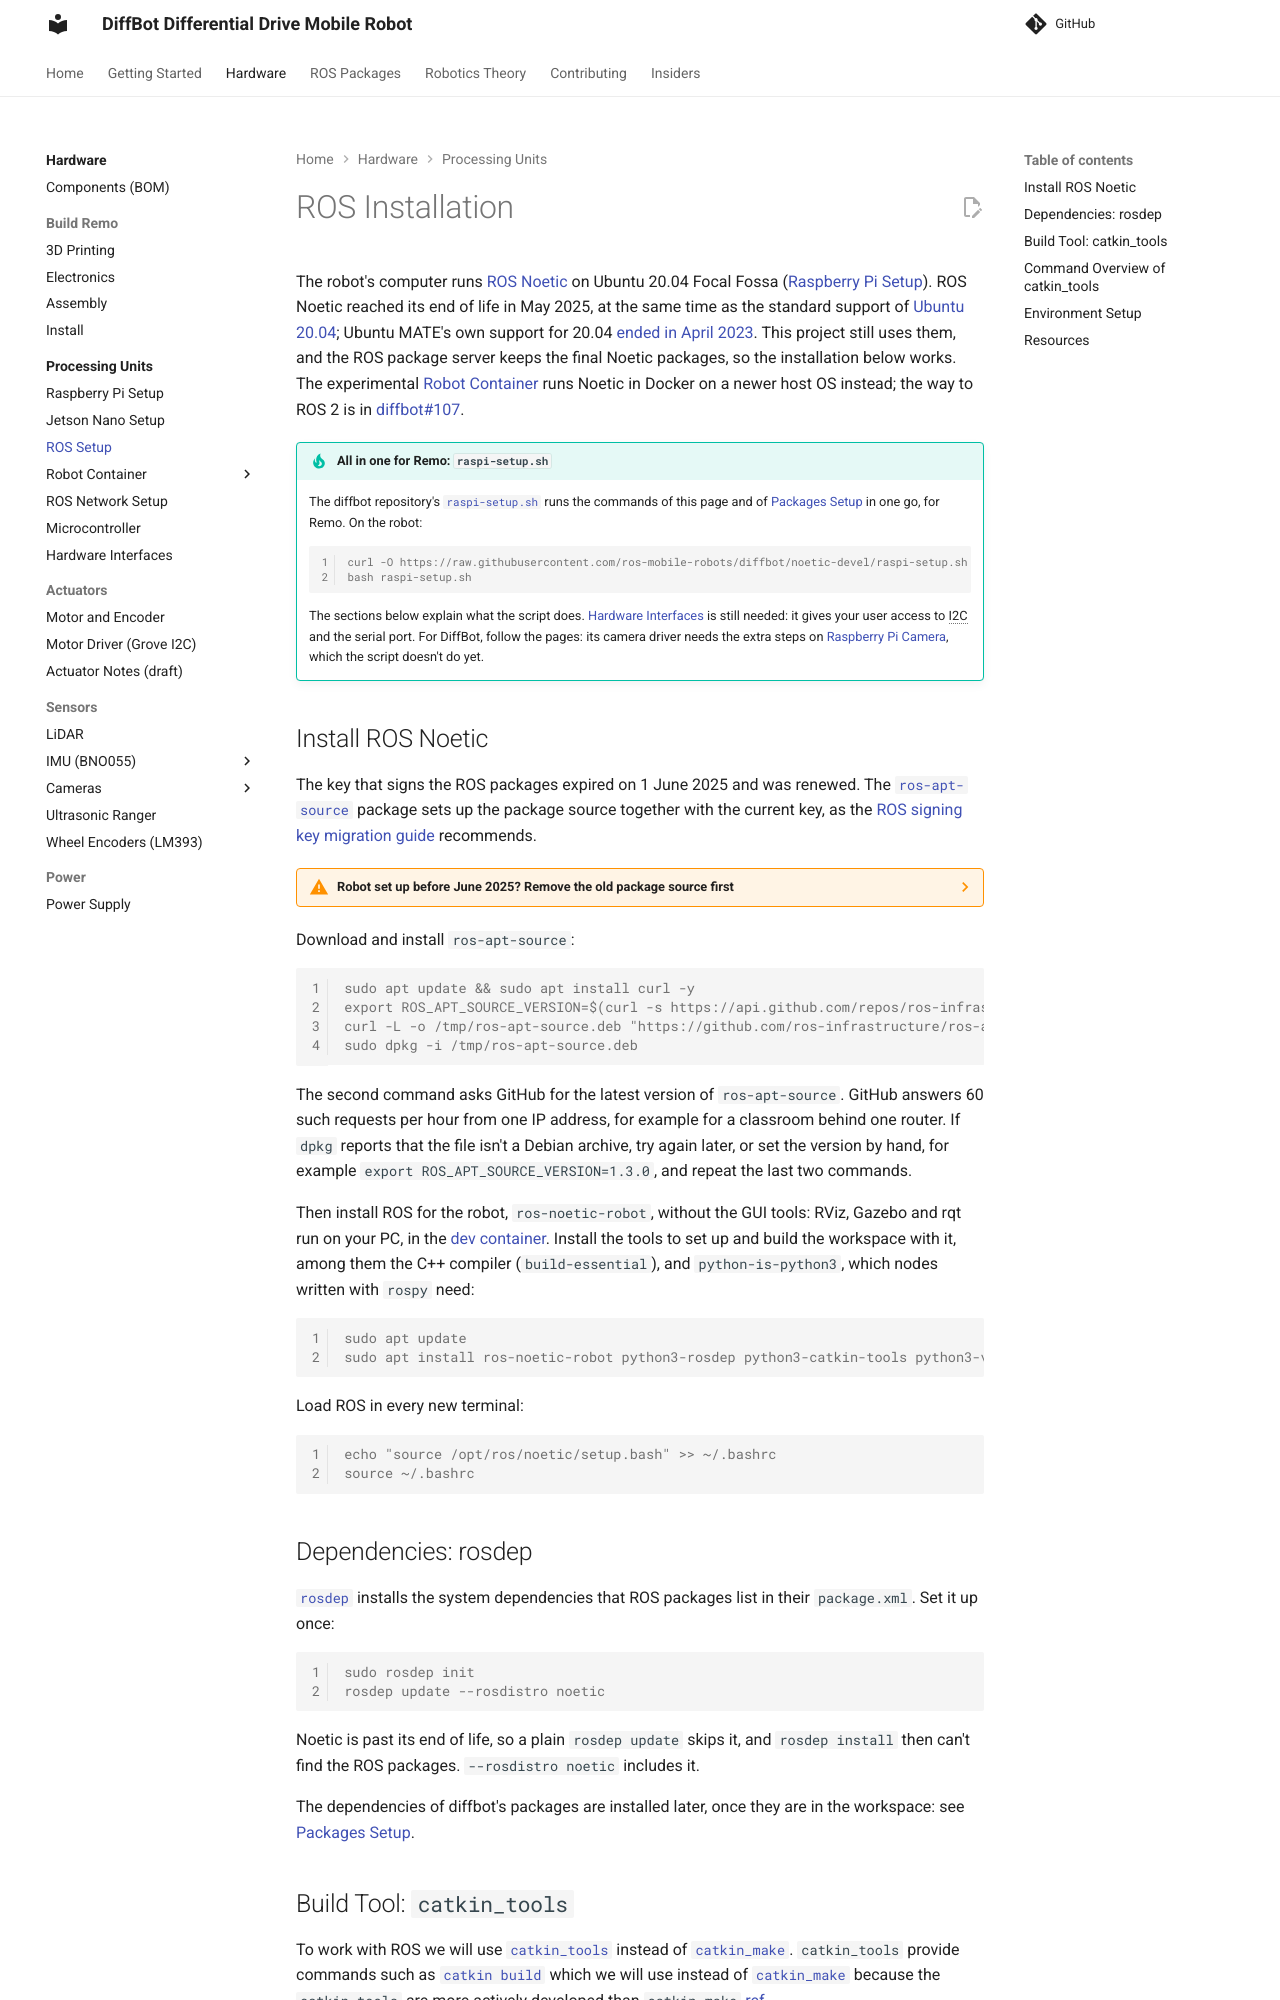

repository: ros-mobile-robots/ros-mobile-robots.github.io · page: processing_units/ros-setup/index.html · generator: mkdocs

# ROS Installation

The robot's computer runs [ROS Noetic](https://wiki.ros.org/noetic) on Ubuntu 20.04 Focal Fossa ([Raspberry Pi Setup](rpi-setup.md)). ROS Noetic reached its end of life in May 2025, at the same time as the standard support of [Ubuntu 20.04](https://ubuntu.com/20-04); Ubuntu MATE's own support for 20.04 [ended in April 2023](https://ubuntu-mate.community/t/ubuntu-mate-20-04-lts-reaches-end-of-life/26477). This project still uses them, and the ROS package server keeps the final Noetic packages, so the installation below works. The experimental [Robot Container](robot-container/index.md) runs Noetic in Docker on a newer host OS instead; the way to ROS 2 is in [diffbot#107](https://github.com/ros-mobile-robots/diffbot/issues/107).

!!! tip "All in one for Remo: `raspi-setup.sh`"
    The diffbot repository's [`raspi-setup.sh`](https://github.com/ros-mobile-robots/diffbot/blob/noetic-devel/raspi-setup.sh) runs the commands of this page and of [Packages Setup](../packages/packages-setup.md) in one go, for Remo. On the robot:

    ```console
    curl -O https://raw.githubusercontent.com/ros-mobile-robots/diffbot/noetic-devel/raspi-setup.sh
    bash raspi-setup.sh
    ```

    The sections below explain what the script does. [Hardware Interfaces](hardware-interfaces.md) is still needed: it gives your user access to I2C and the serial port. For DiffBot, follow the pages: its camera driver needs the extra steps on [Raspberry Pi Camera](../packages/raspicam_node.md), which the script doesn't do yet.

## Install ROS Noetic

The key that signs the ROS packages expired on 1 June 2025 and was renewed. The [`ros-apt-source`](https://github.com/ros-infrastructure/ros-apt-source) package sets up the package source together with the current key, as the [ROS signing key migration guide](https://discourse.openrobotics.org/t/ros-signing-key-migration-guide/43937) recommends.

??? warning "Robot set up before June 2025? Remove the old package source first"
    Older instructions, including the [ROS wiki](https://wiki.ros.org/noetic/Installation/Ubuntu) and earlier versions of this page, add the package source to `/etc/apt/sources.list.d/ros-latest.list` and the key with `apt-key`. If your robot has that file, `sudo apt update` fails because the key from back then has expired (`EXPKEYSIG`). Remove the old entry and key before the commands below, as the [migration guide](https://discourse.openrobotics.org/t/ros-signing-key-migration-guide/43937) describes:

    ```console
    sudo rm /etc/apt/sources.list.d/ros-latest.list
    sudo apt-key del "C1CF 6E31 E6BA DE88 68B1 72B4 F42E D6FB AB17 C654"
    ```

Download and install `ros-apt-source`:

```console
sudo apt update && sudo apt install curl -y
export ROS_APT_SOURCE_VERSION=$(curl -s https://api.github.com/repos/ros-infrastructure/ros-apt-source/releases/latest | grep -F "tag_name" | awk -F\" '{print $4}')
curl -L -o /tmp/ros-apt-source.deb "https://github.com/ros-infrastructure/ros-apt-source/releases/download/${ROS_APT_SOURCE_VERSION}/ros-apt-source_${ROS_APT_SOURCE_VERSION}.$(. /etc/os-release && echo $VERSION_CODENAME)_all.deb"
sudo dpkg -i /tmp/ros-apt-source.deb
```

The second command asks GitHub for the latest version of `ros-apt-source`. GitHub answers 60 such requests per hour from one IP address, for example for a classroom behind one router. If `dpkg` reports that the file isn't a Debian archive, try again later, or set the version by hand, for example `export ROS_APT_SOURCE_VERSION=1.3.0`, and repeat the last two commands.

Then install ROS for the robot, `ros-noetic-robot`, without the GUI tools: RViz, Gazebo and rqt run on your PC, in the [dev container](../development/dev-container.md). Install the tools to set up and build the workspace with it, among them the C++ compiler (`build-essential`), and `python-is-python3`, which nodes written with `rospy` need:

```console
sudo apt update
sudo apt install ros-noetic-robot python3-rosdep python3-catkin-tools python3-vcstool build-essential python-is-python3
```

Load ROS in every new terminal:

```console
echo "source /opt/ros/noetic/setup.bash" >> ~/.bashrc
source ~/.bashrc
```
